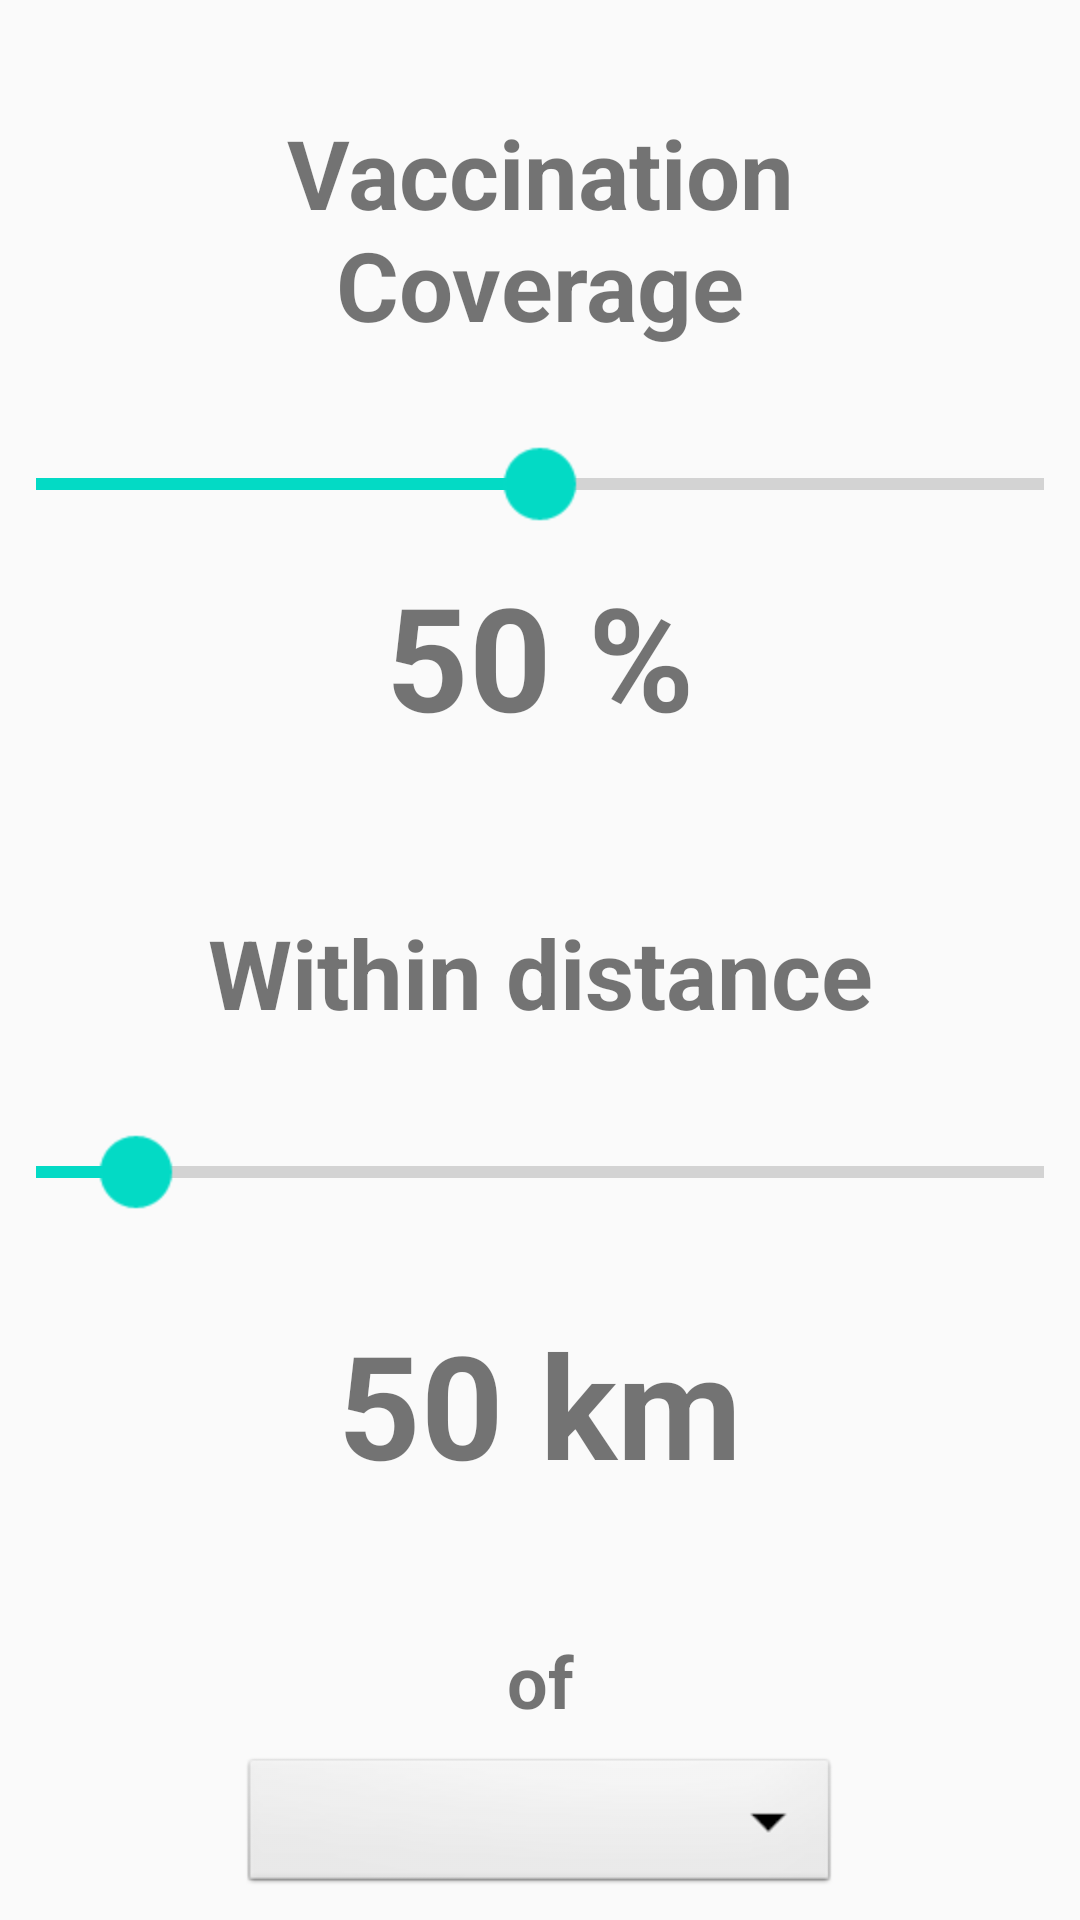

Write the Android layout XML for this screen, with the resource values it uses.
<!-- AndroidManifest.xml: application theme Theme.ZombieSim -->
<!-- res/layout/fragment_vaccination.xml -->
<?xml version="1.0" encoding="utf-8"?>
<LinearLayout xmlns:android="http://schemas.android.com/apk/res/android"
    xmlns:tools="http://schemas.android.com/tools"
    android:layout_width="match_parent"
    android:layout_height="match_parent"
    android:layout_marginLeft="25dp"
    android:layout_marginRight="25dp"
    android:orientation="vertical"
    tools:context=".VaccinationTab">

    <TextView
        android:id="@+id/vacc_title"
        android:layout_width="match_parent"
        android:layout_height="wrap_content"
        android:layout_margin="36dp"
        android:gravity="center_horizontal"
        android:text="Vaccination Coverage"
        android:textSize="32dp"
        android:textStyle="bold" />

    <SeekBar
        android:id="@+id/vacc_cov_seek"
        android:layout_width="200dp"
        android:layout_height="wrap_content"
        android:layout_gravity="center"
        android:max="100"
        android:progress="50"
        android:scaleX="2"
        android:scaleY="2" />

    <TextView
        android:id="@+id/vacc_cov_val"
        android:layout_width="match_parent"
        android:layout_height="wrap_content"
        android:layout_margin="16dp"
        android:gravity="center"
        android:text="50 %"
        android:textSize="48dp"
        android:textStyle="bold" />

    <TextView
        android:id="@+id/vacc_dist_title"
        android:layout_width="match_parent"
        android:layout_height="wrap_content"
        android:layout_margin="36dp"
        android:gravity="center_horizontal"
        android:text="Within distance"
        android:textSize="32dp"
        android:textStyle="bold" />

    <SeekBar
        android:id="@+id/vacc_dist_seek"
        android:layout_width="200dp"
        android:layout_height="wrap_content"
        android:layout_gravity="center"
        android:max="500"
        android:progress="50"
        android:scaleX="2"
        android:scaleY="2" />

    <TextView
        android:id="@+id/vacc_dist_val"
        android:layout_width="match_parent"
        android:layout_height="wrap_content"
        android:layout_margin="36dp"
        android:gravity="center"
        android:text="50 km"
        android:textSize="48dp"
        android:textStyle="bold" />

    <TextView
        android:id="@+id/v_dist_title2"
        android:layout_width="match_parent"
        android:layout_height="wrap_content"
        android:layout_margin="8dp"
        android:gravity="center_horizontal"
        android:text="of"
        android:textSize="24dp"
        android:textStyle="bold" />


    <Spinner
        android:id="@+id/vacc_city"
        android:layout_width="200dp"
        android:layout_height="wrap_content"
        android:layout_gravity="center"
        android:background="@android:drawable/btn_dropdown"
        android:gravity="center_horizontal"
        android:spinnerMode="dropdown"
        android:textSize="24dp"
        android:textStyle="bold" />

</LinearLayout>
<!-- resources referenced by this layout -->
<resources>
  <style name="Theme.ZombieSim" parent="Theme.AppCompat.Light.DarkActionBar">
          
          <item name="colorPrimary">@color/purple_500</item>
          <item name="colorPrimaryDark">@color/purple_700</item>
          <item name="colorAccent">@color/teal_200</item>
     </style>
  <!-- not gathered from this repository: default colours our renderer supplied (Android Studio template values) -->
  <color name="purple_500">#FF6200EE</color>
  <color name="purple_700">#FF3700B3</color>
  <color name="teal_200">#FF03DAC5</color>
</resources>
